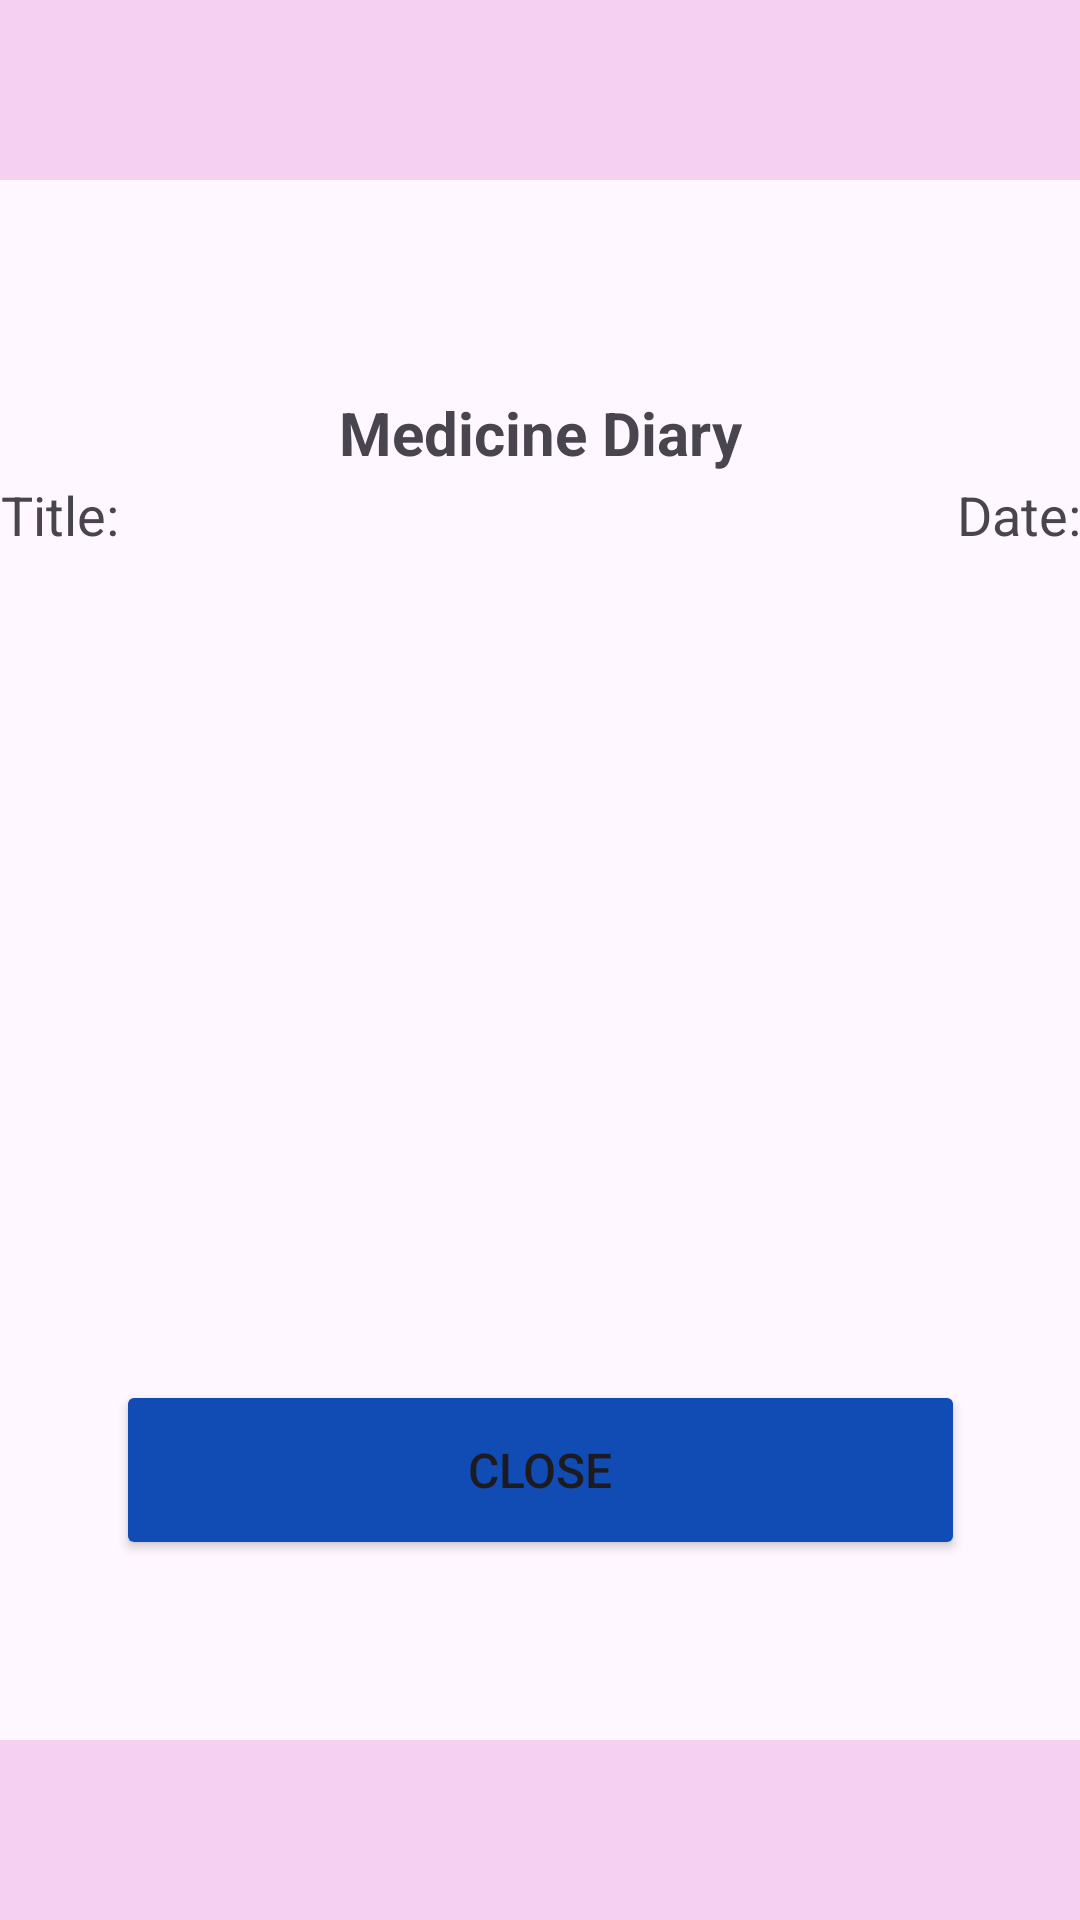

Here is an Android app screen rendered from its layout file. Give the layout XML and the strings, colors and styles it references.
<!-- AndroidManifest.xml: application theme Theme.MedicineReminderProject -->
<!-- res/layout/activity_diary_view_page.xml -->
<?xml version="1.0" encoding="utf-8"?>
<androidx.constraintlayout.widget.ConstraintLayout xmlns:android="http://schemas.android.com/apk/res/android"
    xmlns:tools="http://schemas.android.com/tools"
    android:layout_width="match_parent"
    android:layout_height="match_parent"
    xmlns:app="http://schemas.android.com/apk/res-auto">

    <TextView
        android:id="@+id/idTVHeading"
        android:layout_width="match_parent"
        android:layout_height="wrap_content"
        android:layout_centerInParent="true"
        android:layout_margin="20dp"
        android:gravity="center"
        android:padding="10dp"
        android:text="Medicine Diary"
        android:textSize="20sp"
        android:textStyle="bold"
        app:layout_constraintBottom_toBottomOf="parent"
        app:layout_constraintEnd_toEndOf="parent"
        app:layout_constraintHorizontal_bias="0.4"
        app:layout_constraintStart_toStartOf="parent"
        app:layout_constraintTop_toTopOf="parent"
        app:layout_constraintVertical_bias="0.182" />


    <FrameLayout
        android:id="@+id/frameLayout"
        android:layout_width="409dp"
        android:layout_height="100dp"
        app:layout_constraintBottom_toBottomOf="parent"
        app:layout_constraintEnd_toEndOf="parent"
        app:layout_constraintStart_toStartOf="parent">


        <com.google.android.material.bottomnavigation.BottomNavigationView
            android:layout_width="match_parent"
            android:layout_height="60dp"
            android:layout_gravity="bottom"
            android:background="#F6D0F2"
            tools:layout_editor_absoluteX="0dp"
            tools:layout_editor_absoluteY="533dp" >

        </com.google.android.material.bottomnavigation.BottomNavigationView>
    </FrameLayout>




    <Button
        android:id="@+id/closebutton"
        android:layout_width="283dp"
        android:layout_height="60dp"
        android:layout_marginBottom="20dp"
        android:backgroundTint="#104cb4"
        android:text="Close"
        android:textSize="16dp"
        android:textColorLink="#673AB7"
        app:layout_constraintBottom_toTopOf="@+id/frameLayout"
        app:layout_constraintEnd_toEndOf="parent"
        app:layout_constraintStart_toStartOf="parent" />

    <com.google.android.material.bottomnavigation.BottomNavigationView
        android:id="@+id/bottomNavigationView"
        android:layout_width="match_parent"
        android:layout_height="60dp"
        android:layout_gravity="bottom"
        android:background="#F6D0F2"
        app:layout_constraintEnd_toEndOf="parent"
        app:layout_constraintStart_toStartOf="parent"
        app:layout_constraintTop_toTopOf="parent" />

    <androidx.constraintlayout.widget.ConstraintLayout
        android:layout_width="398dp"
        android:layout_height="333dp"
        app:layout_constraintBottom_toTopOf="@+id/closebutton"
        app:layout_constraintEnd_toEndOf="parent"
        app:layout_constraintStart_toStartOf="parent"
        app:layout_constraintTop_toBottomOf="@+id/idTVHeading">

        <TextView
            android:id="@+id/dateTV"
            android:layout_width="148dp"
            android:layout_height="25dp"
            android:text="Date:"
            android:textAlignment="textEnd"
            android:textSize="18dp"
            app:layout_constraintBottom_toBottomOf="@+id/titleTV"
            app:layout_constraintEnd_toEndOf="@+id/contentsTV"
            app:layout_constraintHorizontal_bias="1.0"
            app:layout_constraintStart_toStartOf="parent"
            app:layout_constraintTop_toTopOf="@+id/titleTV"
            app:layout_constraintVertical_bias="0.0" />

        <TextView
            android:id="@+id/titleTV"
            android:layout_width="wrap_content"
            android:layout_height="24dp"
            android:layout_marginTop="12dp"
            android:text="Title: "
            android:textSize="18dp"
            app:layout_constraintEnd_toEndOf="parent"
            app:layout_constraintHorizontal_bias="0.0"
            app:layout_constraintStart_toStartOf="@+id/contentsTV"
            app:layout_constraintTop_toTopOf="parent" />

        <TextView
            android:id="@+id/contentsTV"
            android:layout_width="360dp"
            android:layout_height="260dp"
            android:layout_marginBottom="16dp"
            android:fontFamily="sans-serif-light"
            android:textSize="20dp"
            android:scrollbars="vertical"
            android:text=""
            app:layout_constraintBottom_toBottomOf="parent"
            app:layout_constraintEnd_toEndOf="parent"
            app:layout_constraintStart_toStartOf="parent" />

    </androidx.constraintlayout.widget.ConstraintLayout>

</androidx.constraintlayout.widget.ConstraintLayout>
<!-- resources referenced by this layout -->
<resources>
  <style name="Theme.MedicineReminderProject" parent="Base.Theme.MedicineReminderProject" />
  <style name="Base.Theme.MedicineReminderProject" parent="Theme.Material3.DayNight.NoActionBar">
          <item name="android:windowIsTranslucent">true</item>
          
          
      </style>
</resources>
